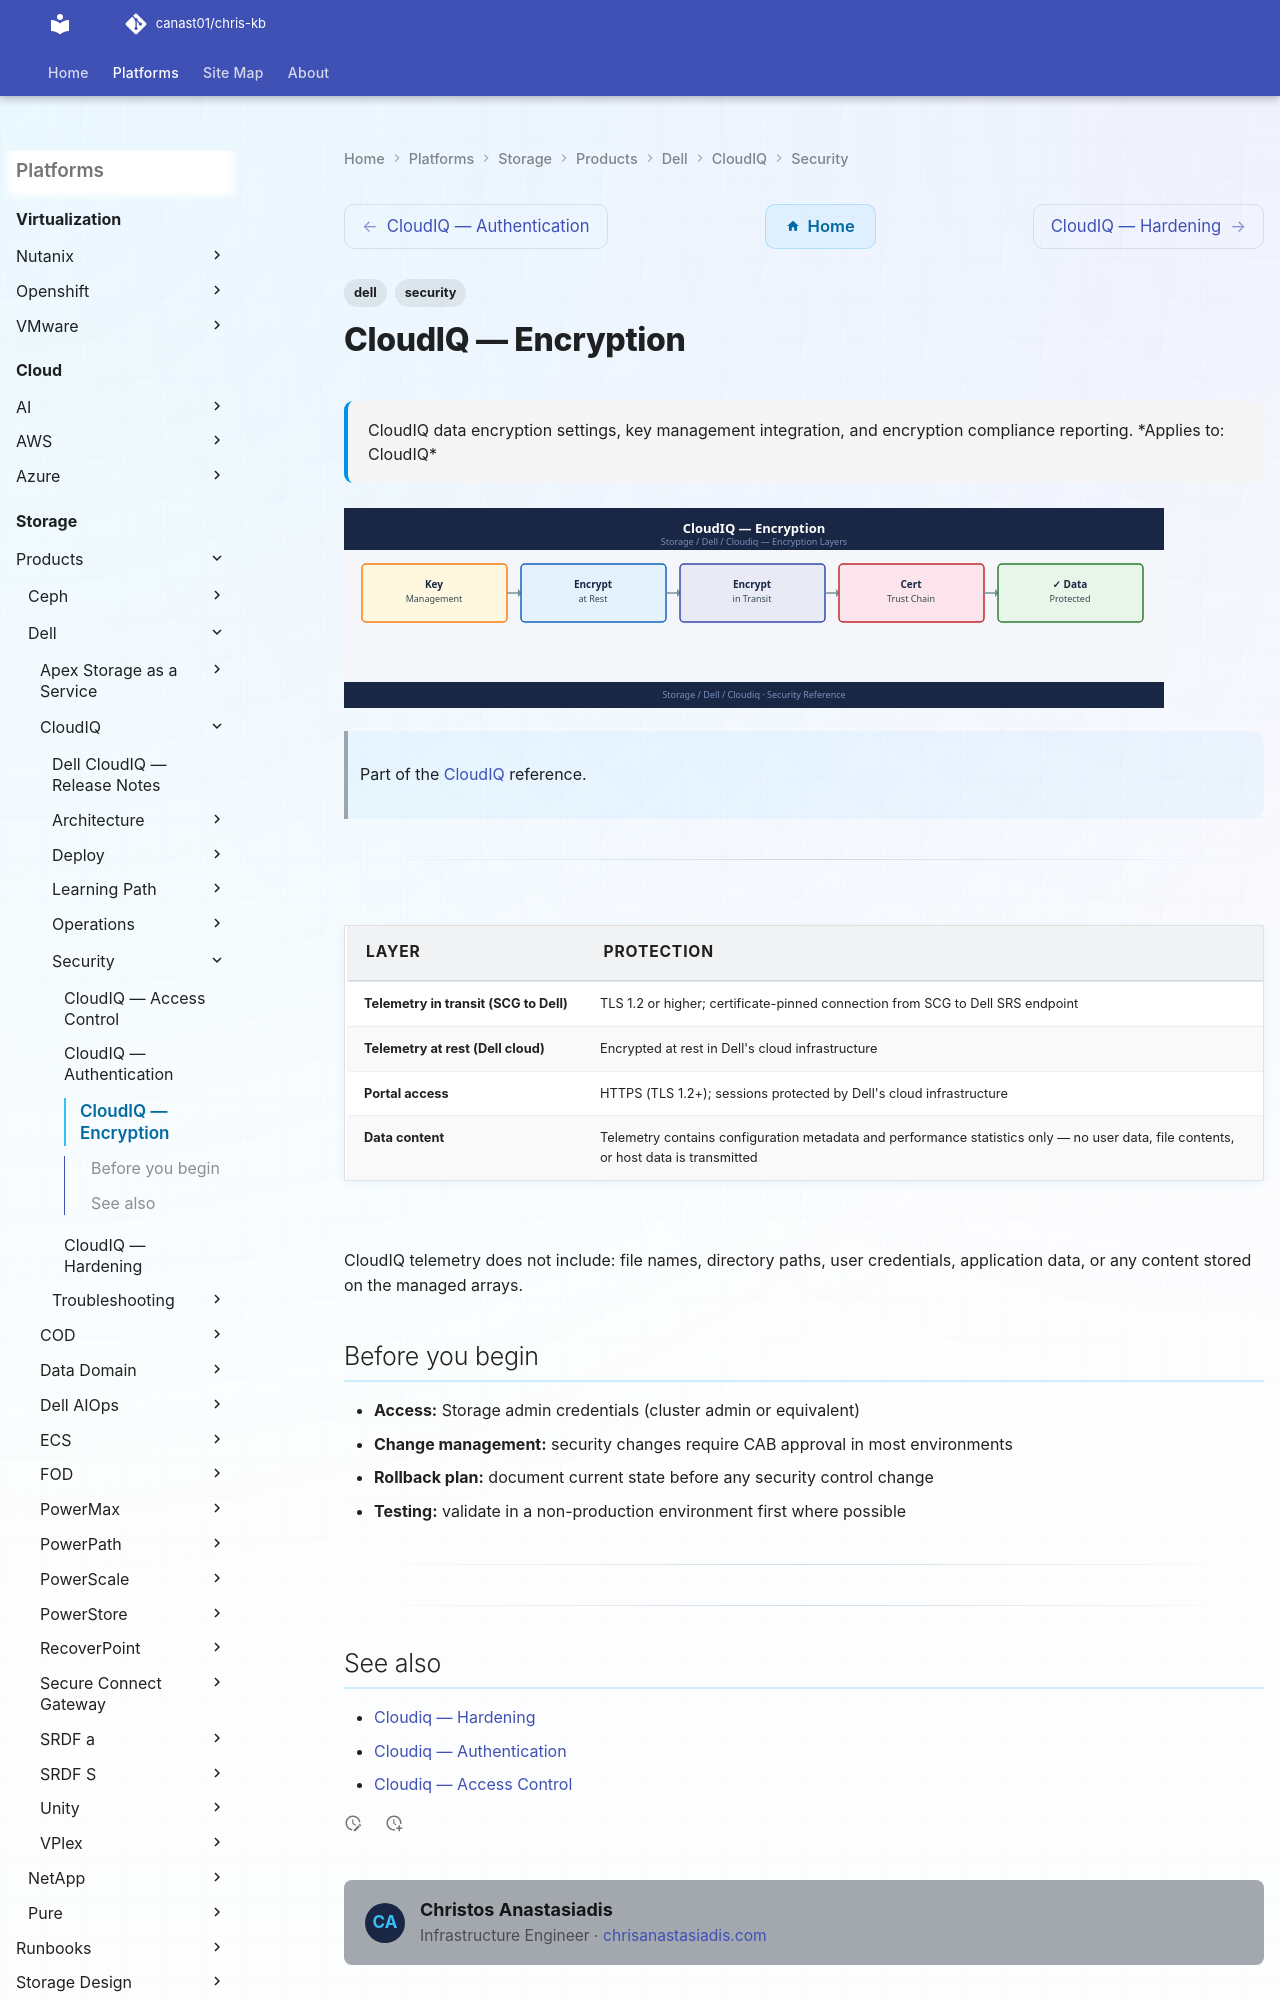

repository: canast01/chris-kb · page: storage/products/dell/cloudiq/security/encryption/index.html · generator: mkdocs

---
tags:
  - dell
  - security
description: "CloudIQ data encryption settings, key management integration, and encryption compliance reporting."
---
# CloudIQ — Encryption

<div class="kb-summary">
CloudIQ data encryption settings, key management integration, and encryption compliance reporting.

*Applies to: CloudIQ*
</div>
![CloudIQ — Encryption](../../../../../assets/storage-dell-cloudiq-security-encryption.svg)

> Part of the [CloudIQ](../index.md) reference.

---
